10-way image classification set "spectrograms" from GitHub (eerhs/GuitarNeXt); label vocabulary: blues, classical, country, disco, hip-hop, jazz, metal, pop, reggae, rock.

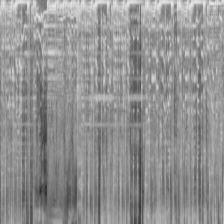
Label: pop

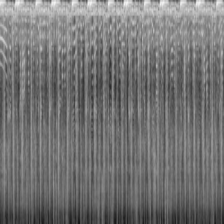
Label: hip-hop

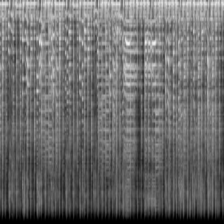
Label: reggae

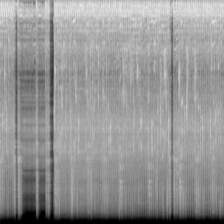
Label: metal

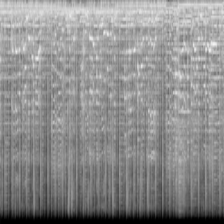
Label: rock

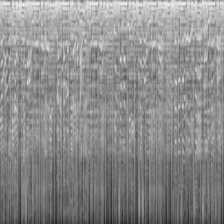
Label: disco
